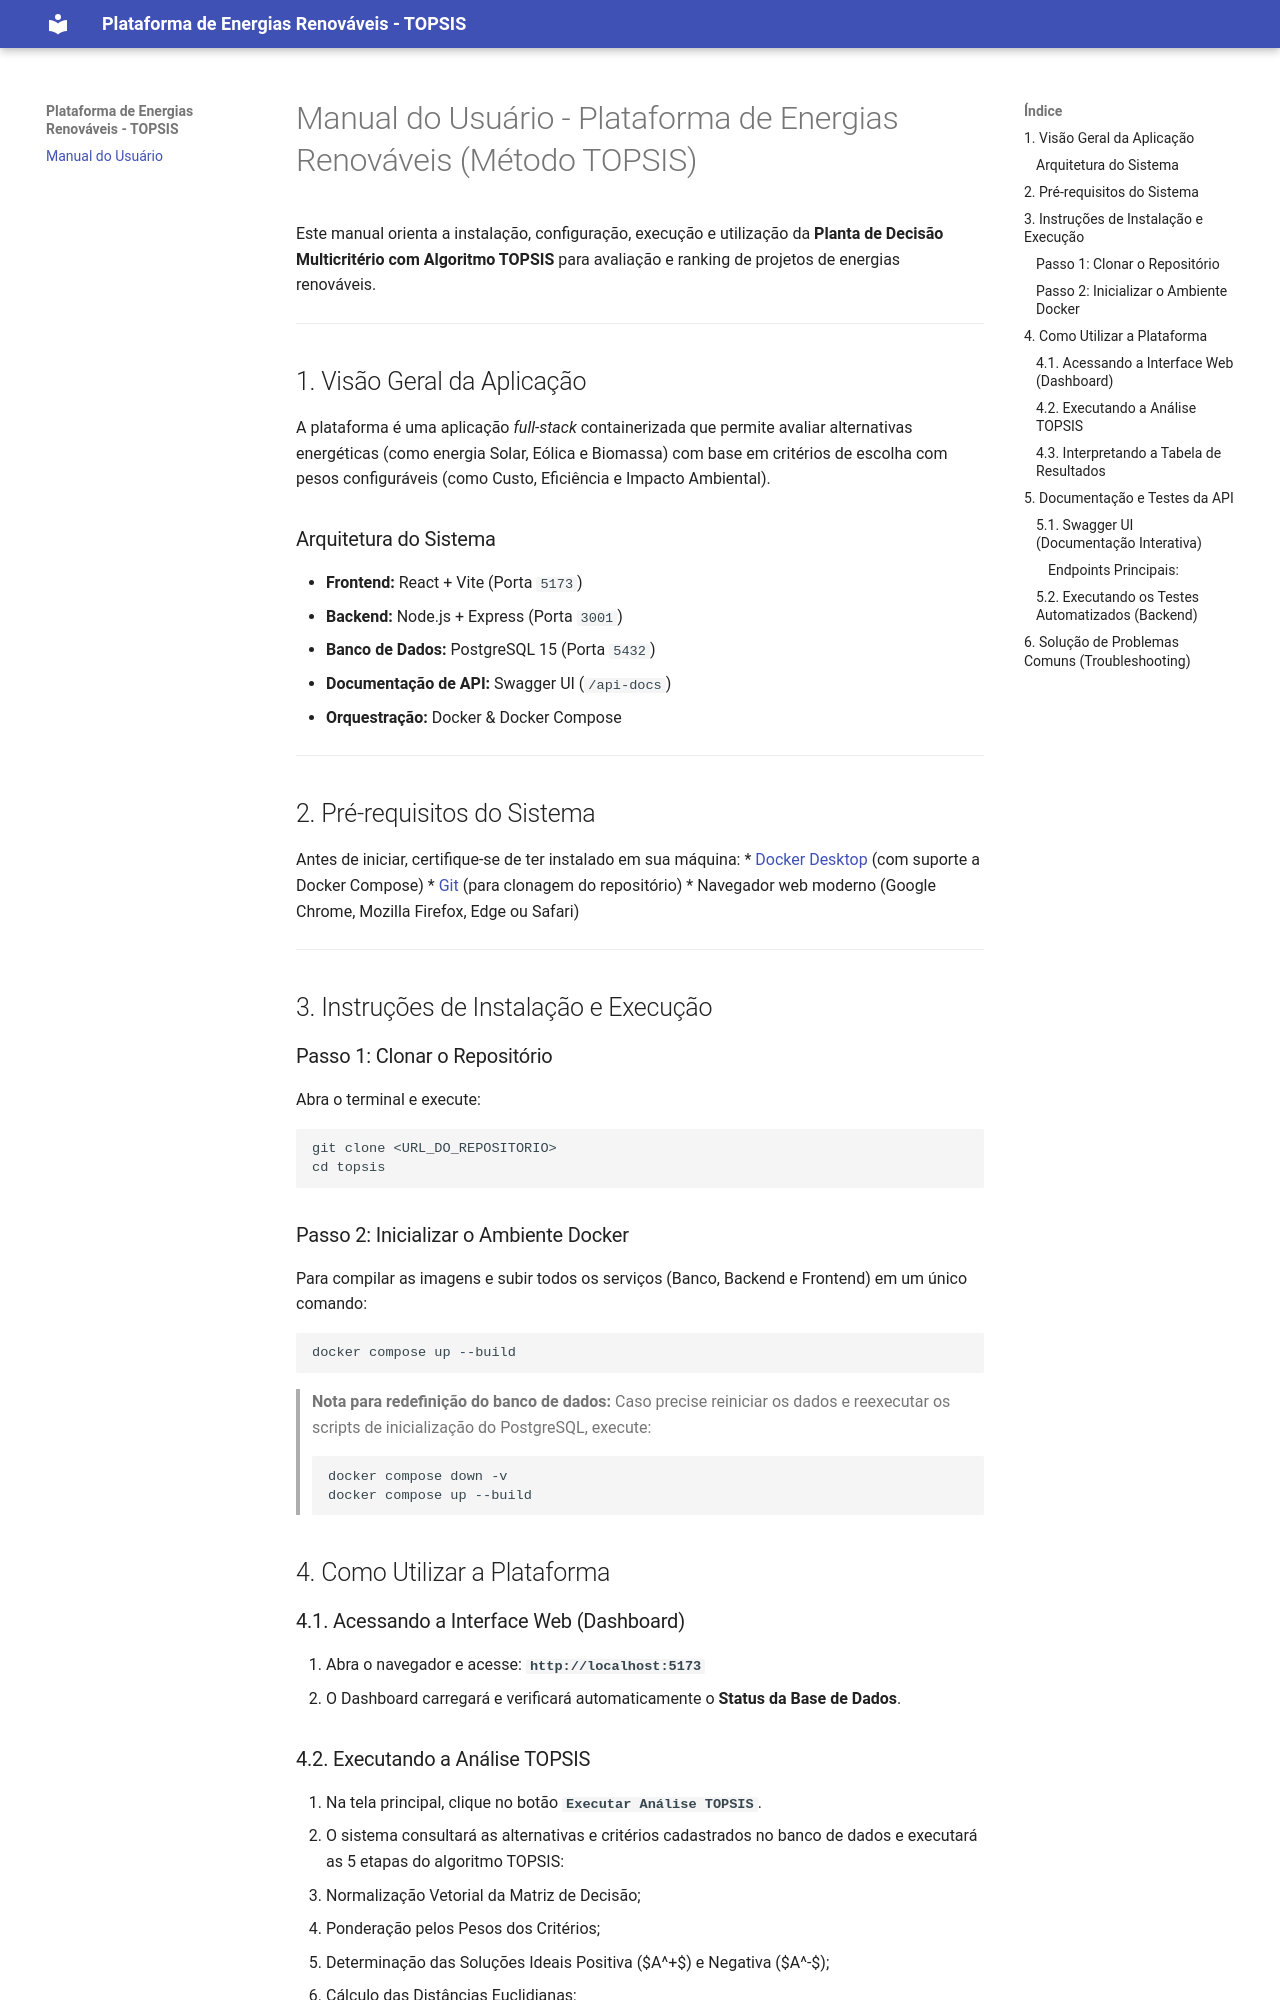

repository: Tetsu-Tetsuya/topsis · page: index.html · generator: mkdocs

# Manual do Usuário - Plataforma de Energias Renováveis (Método TOPSIS)

Este manual orienta a instalação, configuração, execução e utilização da **Planta de Decisão Multicritério com Algoritmo TOPSIS** para avaliação e ranking de projetos de energias renováveis.

---

## 1. Visão Geral da Aplicação

A plataforma é uma aplicação *full-stack* containerizada que permite avaliar alternativas energéticas (como energia Solar, Eólica e Biomassa) com base em critérios de escolha com pesos configuráveis (como Custo, Eficiência e Impacto Ambiental).

### Arquitetura do Sistema
* **Frontend:** React + Vite (Porta `5173`)
* **Backend:** Node.js + Express (Porta `3001`)
* **Banco de Dados:** PostgreSQL 15 (Porta `5432`)
* **Documentação de API:** Swagger UI (`/api-docs`)
* **Orquestração:** Docker & Docker Compose

---

## 2. Pré-requisitos do Sistema

Antes de iniciar, certifique-se de ter instalado em sua máquina:
* [Docker Desktop](https://www.docker.com/products/docker-desktop/) (com suporte a Docker Compose)
* [Git](https://git-scm.com/) (para clonagem do repositório)
* Navegador web moderno (Google Chrome, Mozilla Firefox, Edge ou Safari)

---

## 3. Instruções de Instalação e Execução

### Passo 1: Clonar o Repositório
Abra o terminal e execute:

    git clone <URL_DO_REPOSITORIO>
    cd topsis

### Passo 2: Inicializar o Ambiente Docker
Para compilar as imagens e subir todos os serviços (Banco, Backend e Frontend) em um único comando:

    docker compose up --build

> **Nota para redefinição do banco de dados:** Caso precise reiniciar os dados e reexecutar os scripts de inicialização do PostgreSQL, execute:
>
>     docker compose down -v
>     docker compose up --build

## 4. Como Utilizar a Plataforma

### 4.1. Acessando a Interface Web (Dashboard)
1. Abra o navegador e acesse: **`http://localhost:5173`**
2. O Dashboard carregará e verificará automaticamente o **Status da Base de Dados**.
